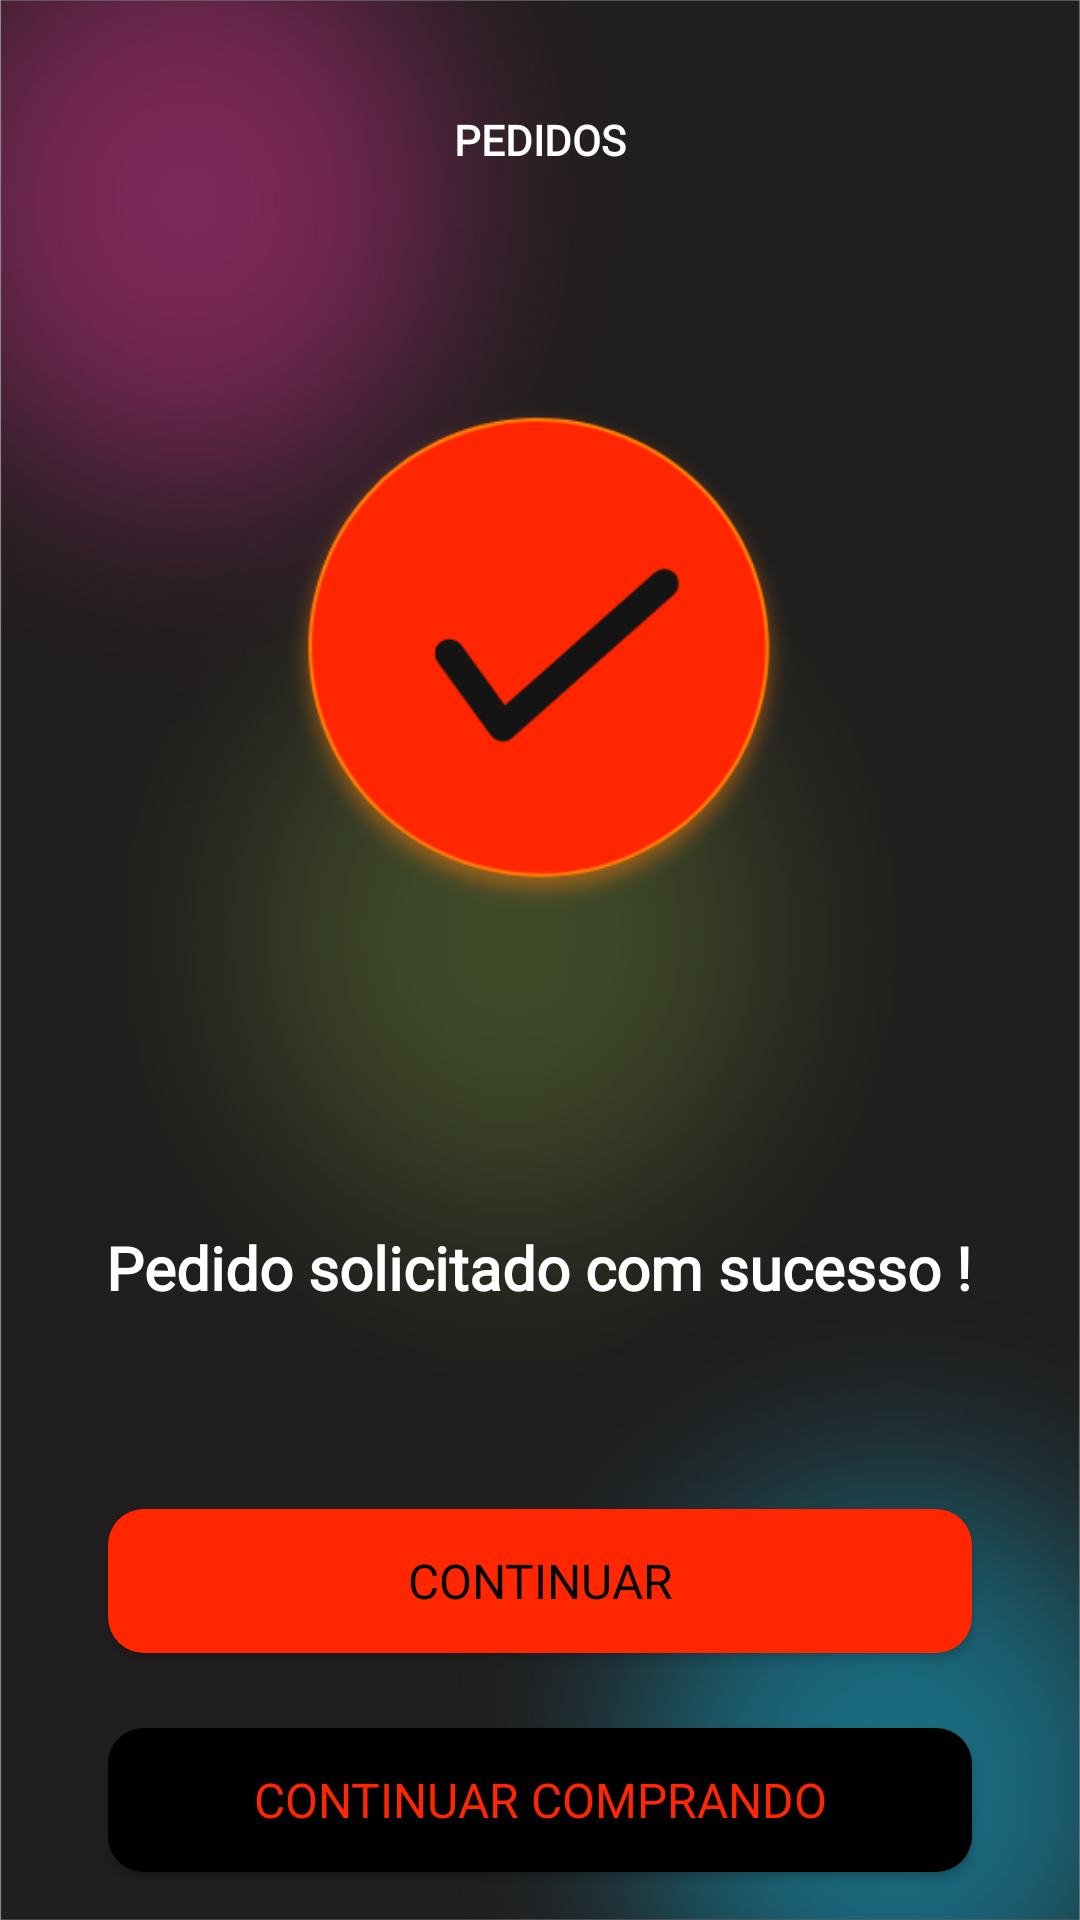

Here is an Android app screen rendered from its layout file. Give the layout XML and the strings, colors and styles it references.
<!-- AndroidManifest.xml: application theme Theme.Dedalos -->
<!-- res/layout/fragment_aperitivo_sucesso.xml -->
<?xml version="1.0" encoding="utf-8"?>
<androidx.constraintlayout.widget.ConstraintLayout xmlns:android="http://schemas.android.com/apk/res/android"
    xmlns:app="http://schemas.android.com/apk/res-auto"
    xmlns:tools="http://schemas.android.com/tools"
    android:id="@+id/frameLayout5"
    android:layout_width="match_parent"
    android:layout_height="match_parent"
    tools:context=".AperitivoSucessoFragment"
    android:background="@drawable/dedalosfundotodos">

    <androidx.appcompat.widget.AppCompatButton
        android:id="@+id/btn_login2"
        android:layout_width="0dp"
        android:layout_height="wrap_content"
        android:layout_marginHorizontal="36dp"
        android:layout_marginTop="140dp"
        android:background="@drawable/bg_button_radius_12"
        android:backgroundTint="@color/black"
        android:fontFamily="@font/roboto_bold"
        android:text="CONTINUAR COMPRANDO"
        android:textColor="@color/red"
        android:textSize="16sp"
        app:layout_constraintEnd_toEndOf="parent"
        app:layout_constraintStart_toStartOf="parent"
        app:layout_constraintTop_toBottomOf="@+id/textView5" />

    <androidx.appcompat.widget.AppCompatButton
        android:id="@+id/btn_login3"
        android:layout_width="0dp"
        android:layout_height="wrap_content"
        android:layout_marginHorizontal="36dp"
        android:layout_marginTop="67dp"
        android:background="@drawable/bg_button_radius_12"
        android:backgroundTint="@color/red"
        android:fontFamily="@font/roboto_bold"
        android:text="Continuar"
        android:textColor="@color/black"
        android:textSize="16sp"
        app:layout_constraintEnd_toEndOf="parent"
        app:layout_constraintStart_toStartOf="parent"
        app:layout_constraintTop_toBottomOf="@+id/textView5" />

    <TextView
        android:id="@+id/textView7"
        android:layout_width="wrap_content"
        android:layout_height="wrap_content"
        android:layout_marginStart="128dp"
        android:layout_marginTop="37dp"
        android:layout_marginEnd="128dp"
        android:fontFamily="@font/poppins_bold"
        android:text="PEDIDOS"
        android:textColor="@color/white"
        android:textSize="14sp"
        android:textStyle="normal|bold"
        app:layout_constraintEnd_toEndOf="parent"
        app:layout_constraintStart_toStartOf="parent"
        app:layout_constraintTop_toTopOf="parent" />

    <TextView
        android:id="@+id/textView5"
        android:layout_width="wrap_content"
        android:layout_height="wrap_content"
        android:layout_marginStart="34dp"
        android:layout_marginTop="79dp"
        android:layout_marginEnd="35dp"
        android:fontFamily="@font/poppins_bold"
        android:text="Pedido solicitado com sucesso !"
        android:textColor="@color/white"
        android:textSize="20sp"
        android:textStyle="normal|bold"
        app:layout_constraintEnd_toEndOf="parent"
        app:layout_constraintStart_toStartOf="parent"
        app:layout_constraintTop_toBottomOf="@+id/imageView16" />

    <ImageView
        android:id="@+id/imageView16"
        android:layout_width="240dp"
        android:layout_height="221dp"
        android:layout_marginStart="85dp"
        android:layout_marginTop="53dp"
        android:layout_marginEnd="86dp"
        android:src="@drawable/group_1510"
        app:layout_constraintEnd_toEndOf="parent"
        app:layout_constraintStart_toStartOf="parent"
        app:layout_constraintTop_toBottomOf="@+id/textView7" />


</androidx.constraintlayout.widget.ConstraintLayout>
<!-- resources referenced by this layout -->
<resources>
  <color name="black">#FF000000</color>
  <color name="red">#FF2600</color>
  <color name="white">#FFFFFFFF</color>
  <!-- drawable bg_button_radius_12 (drawable) -->
  <?xml version="1.0" encoding="utf-8"?>
  <shape xmlns:android="http://schemas.android.com/apk/res/android">
      <solid android:color="@color/white"/>
      <corners android:radius="0dp"
          android:bottomRightRadius="12dp" android:bottomLeftRadius="12dp"
          android:topLeftRadius="12dp" android:topRightRadius="12dp"/>
  </shape>
  <!-- drawable dedalosfundotodos: png bitmap (drawable, 706007 bytes) -->
  <!-- drawable group_1510: png bitmap (drawable, 28471 bytes) -->
  <style name="Theme.Dedalos" parent="Theme.MaterialComponents.DayNight.NoActionBar">
          
          <item name="colorPrimary">@color/purple_500</item>
          <item name="colorPrimaryVariant">@color/purple_700</item>
          <item name="colorOnPrimary">@color/white</item>
          <item name="android:windowNoTitle">true</item>
          <item name="android:windowActionBar">false</item>
  
          
          <item name="colorSecondary">@color/teal_200</item>
          <item name="colorSecondaryVariant">@color/teal_700</item>
          <item name="colorOnSecondary">@color/black</item>
          
          <item name="android:statusBarColor">@android:color/black</item>
          
      </style>
  <color name="purple_500">#FF6200EE</color>
  <color name="purple_700">#FF3700B3</color>
  <color name="teal_200">#FF03DAC5</color>
  <color name="teal_700">#FF018786</color>
</resources>
